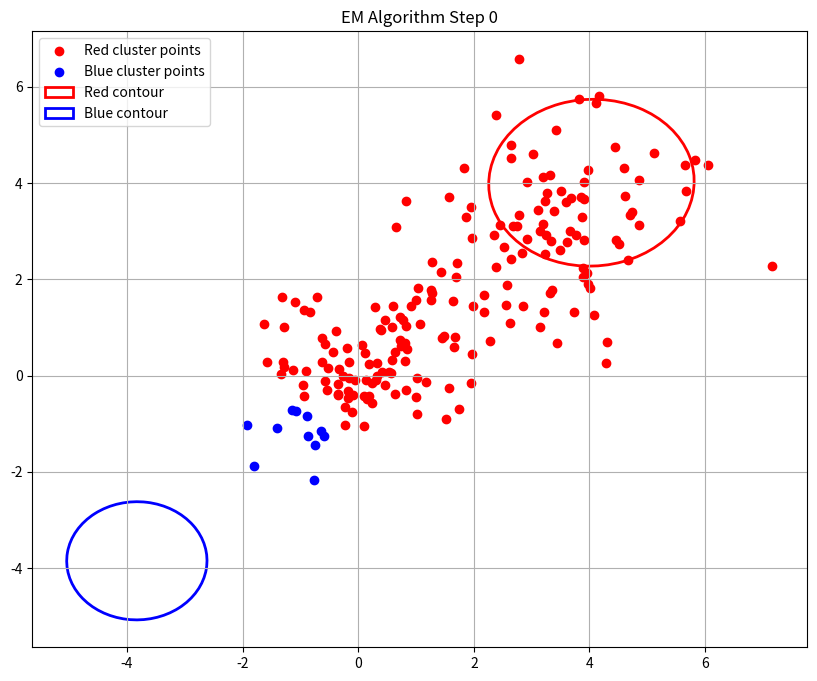
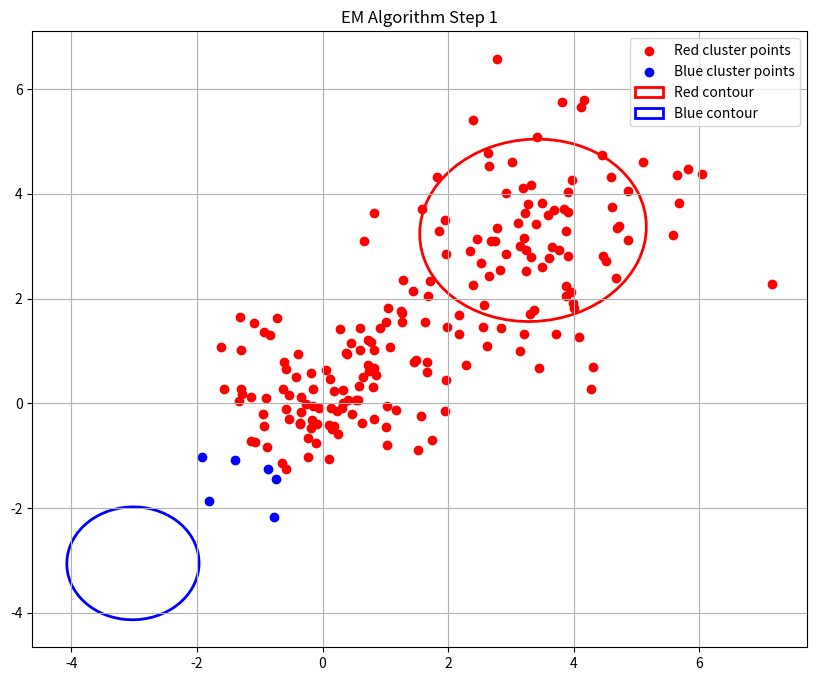
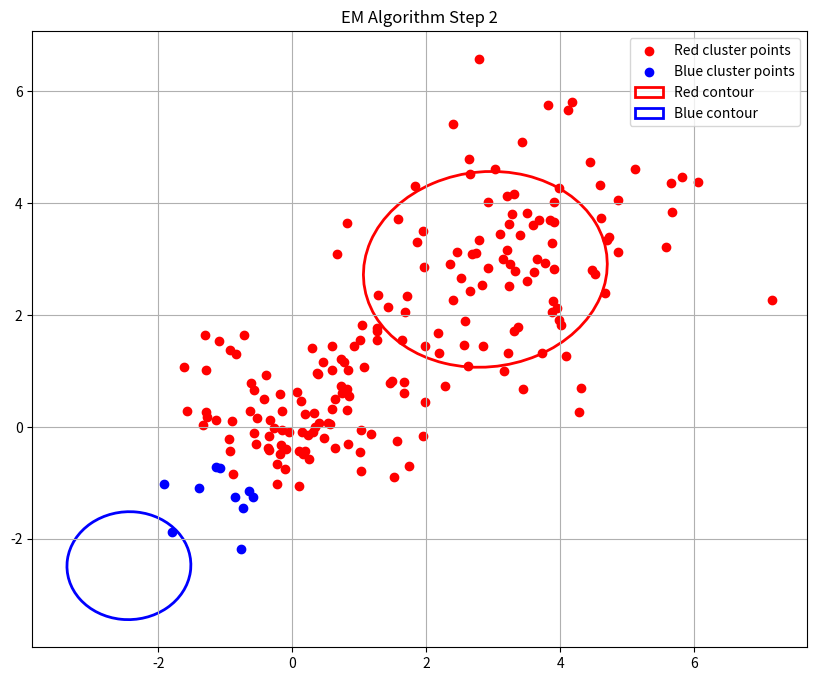
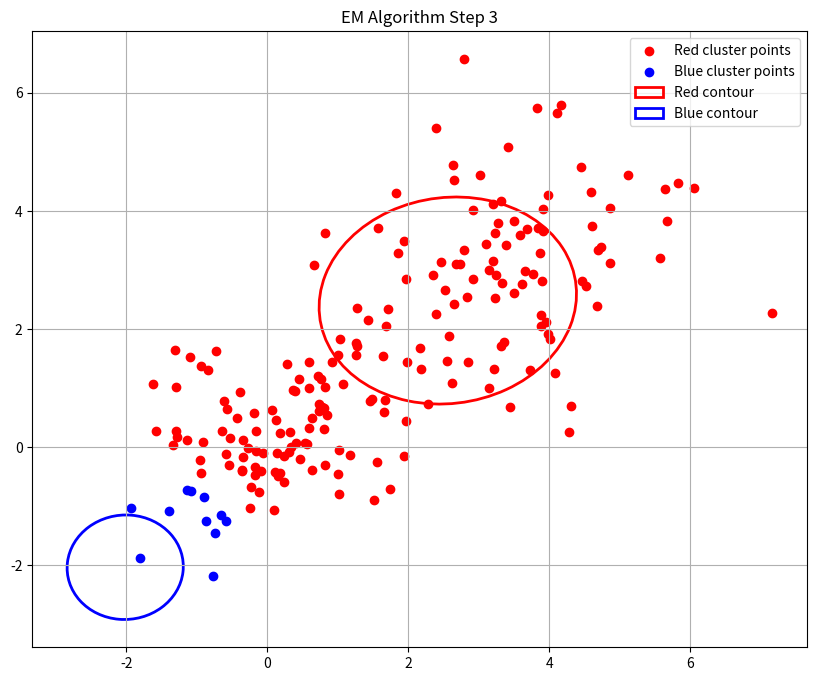
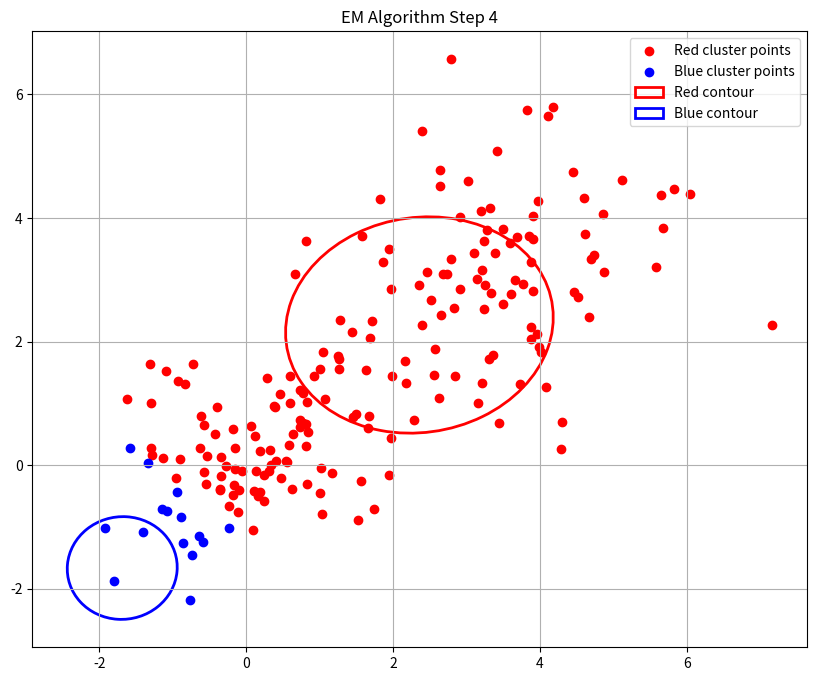
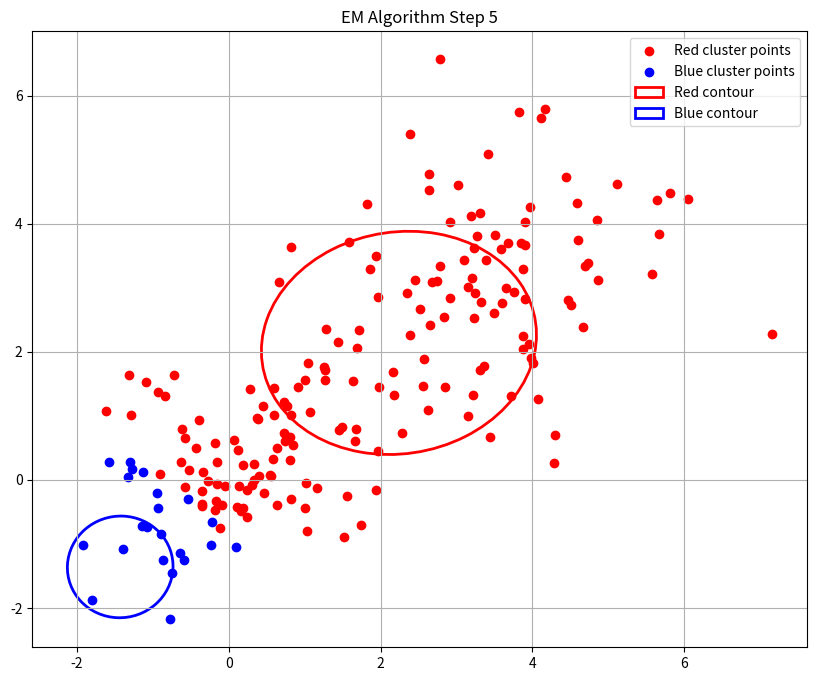
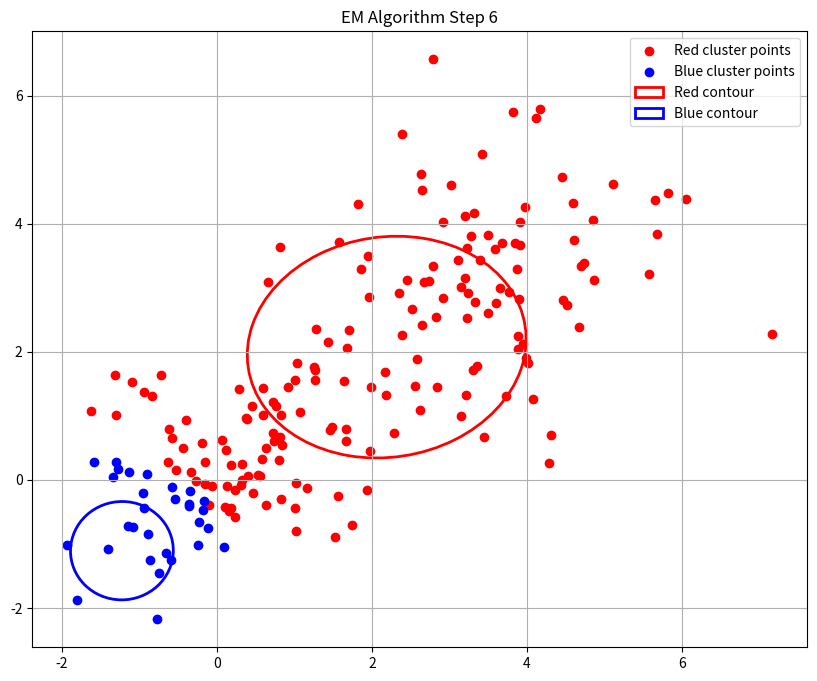
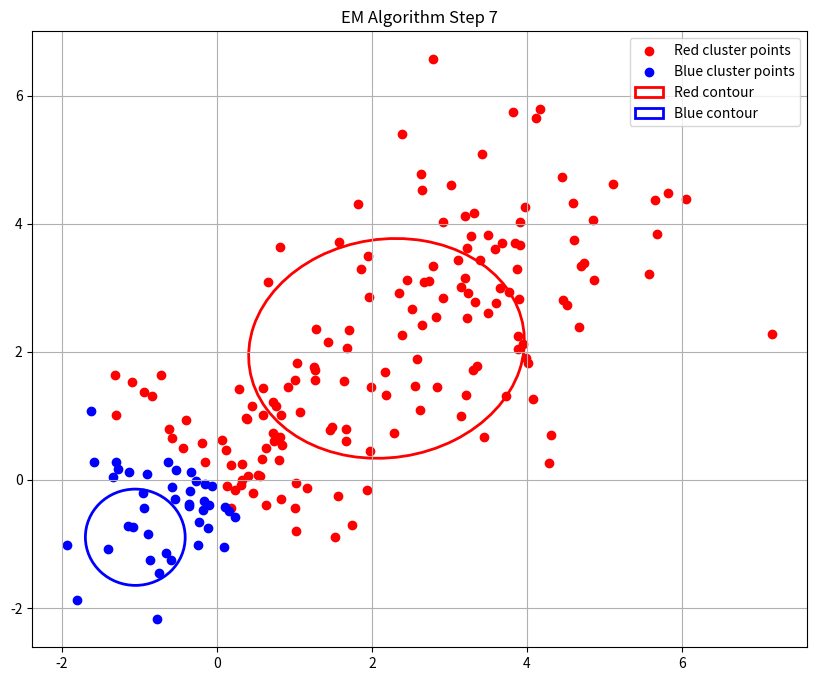
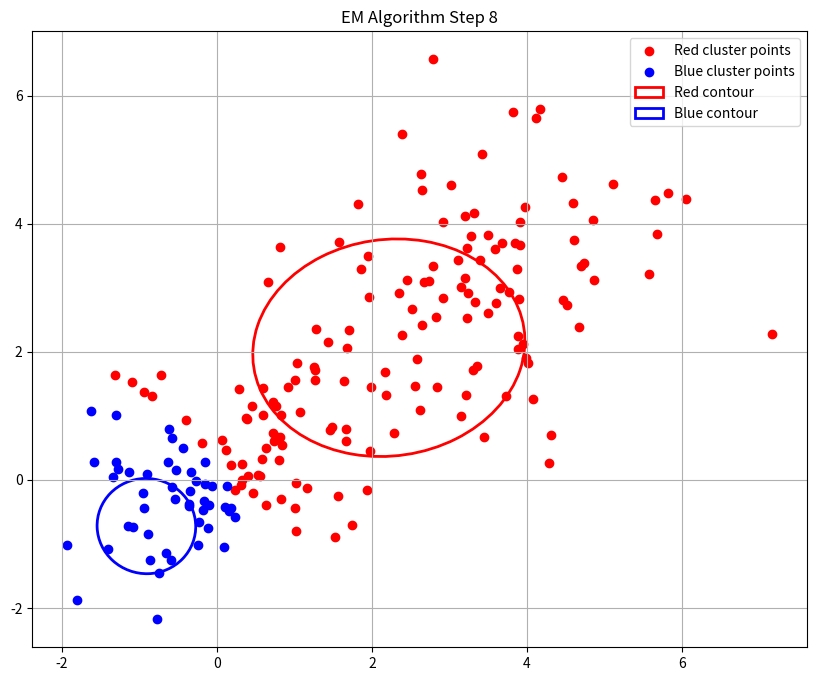
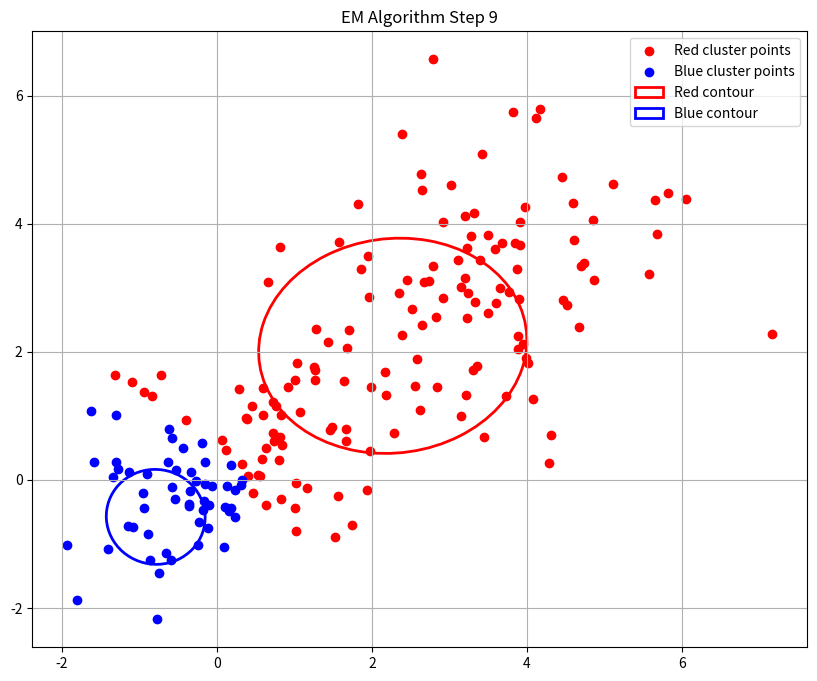
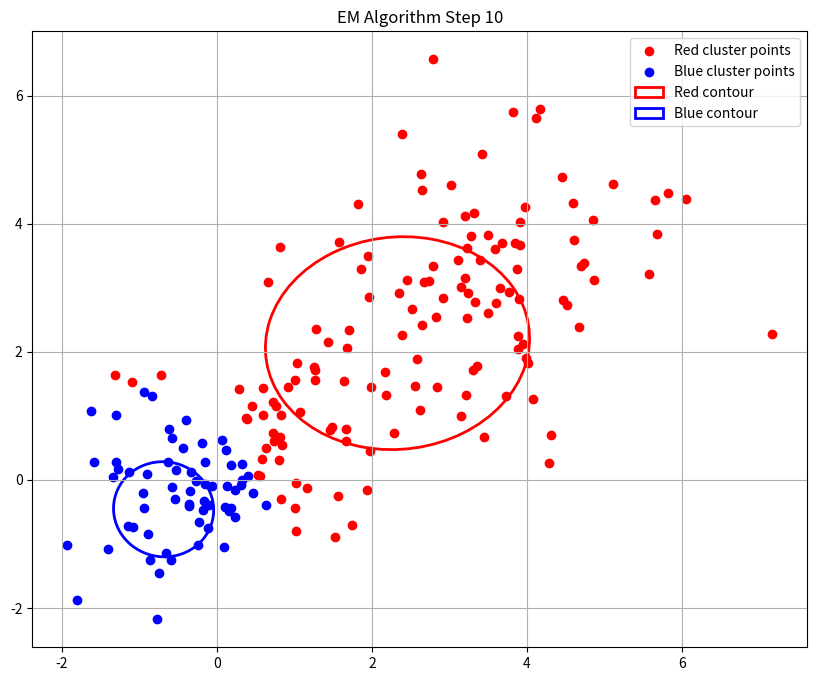
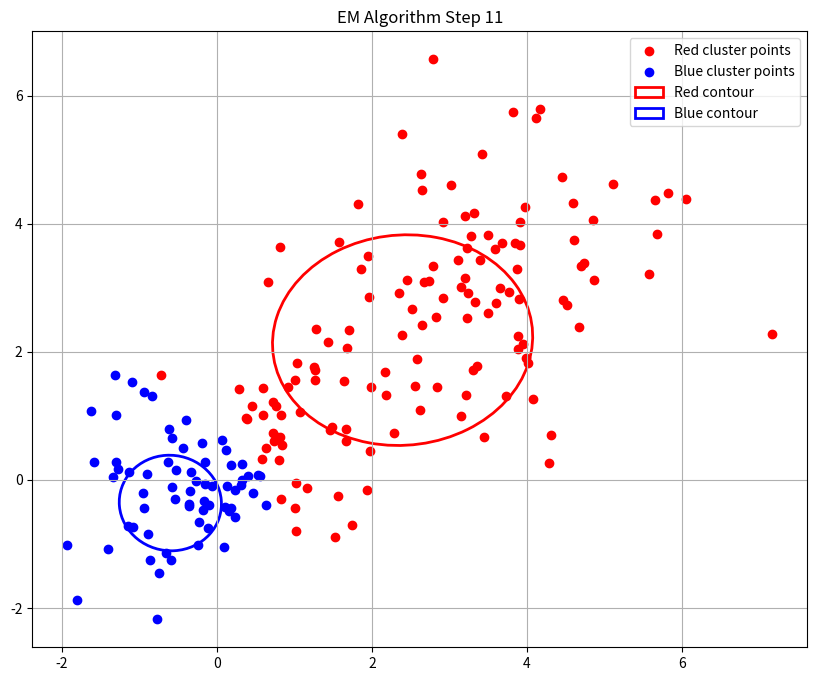
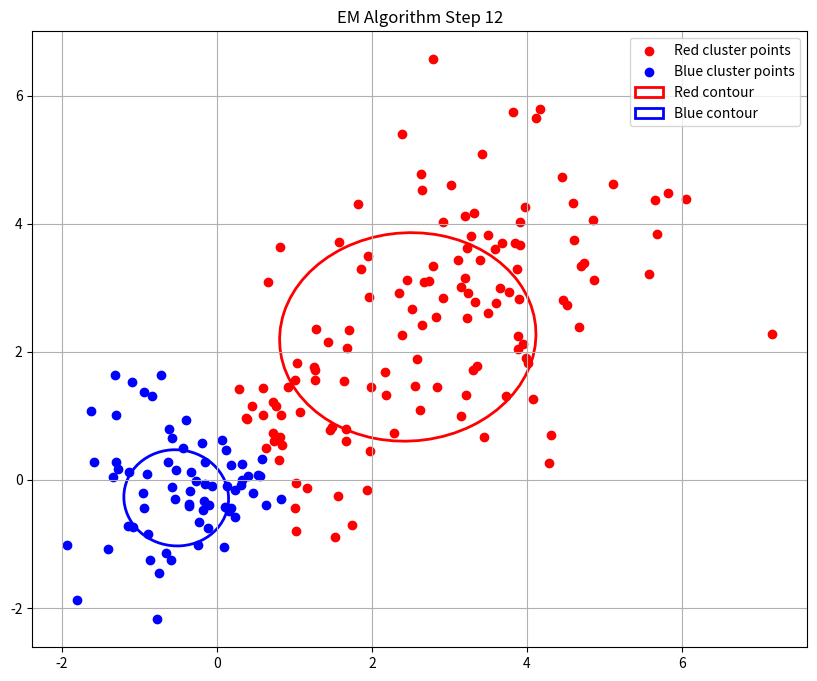
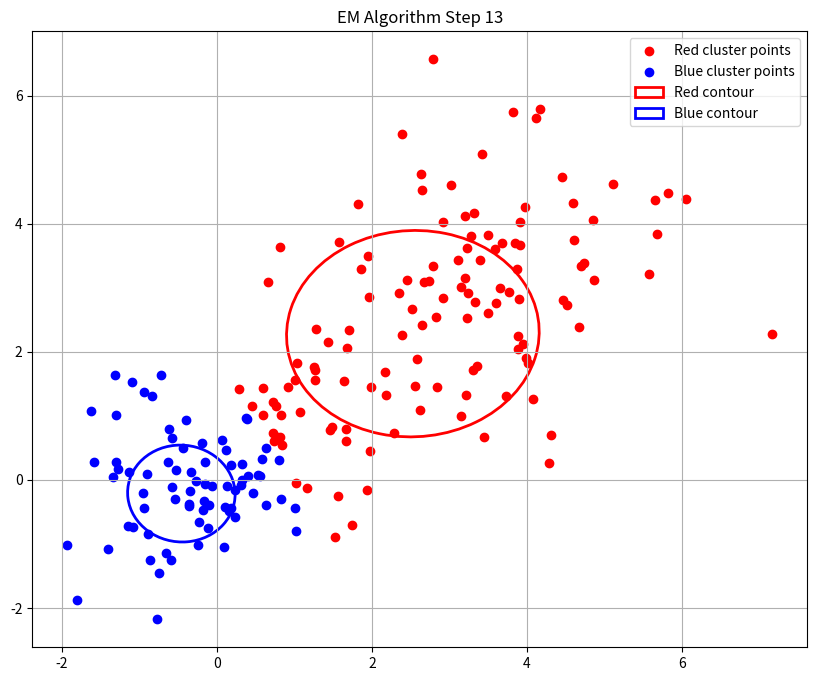
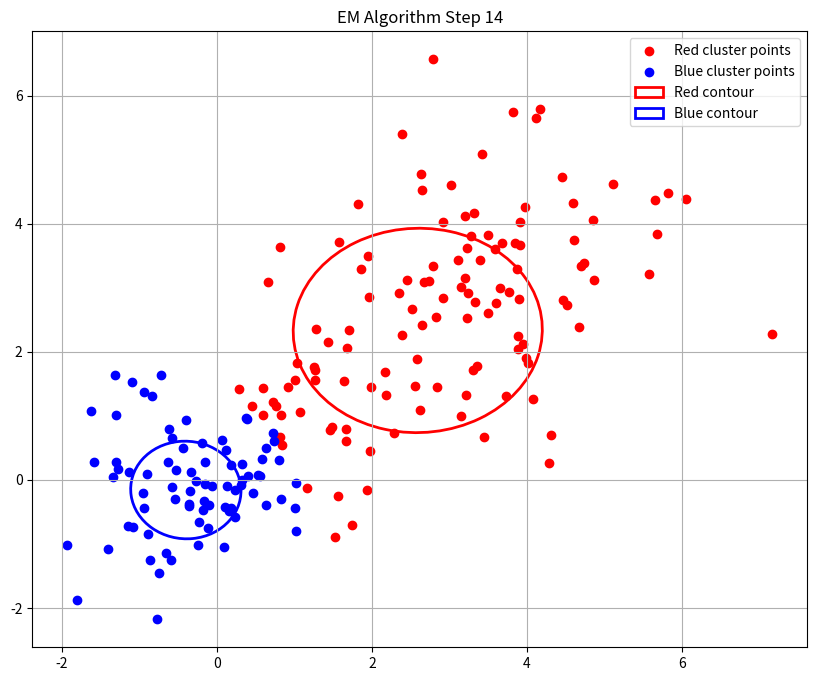
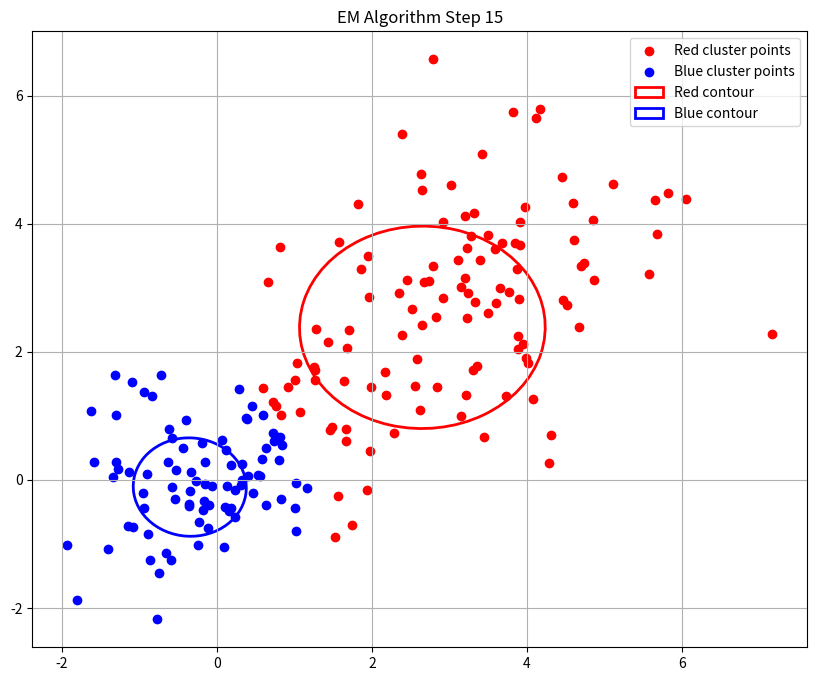

Here is the Python script that generated these plots, in order:
!pip install seaborn numpy

import numpy as np
from scipy import stats
from matplotlib.patches import Ellipse
import matplotlib.pyplot as plt

# Function to plot the current state of the EM algorithm
def plot_em_2d(red_mean, red_cov, blue_mean, blue_cov, red_dots, blue_dots, step):
    plt.figure(figsize=(10, 8))

    # Plot the points
    plt.scatter(red_dots[:, 0], red_dots[:, 1], c='red', label='Red cluster points')
    plt.scatter(blue_dots[:, 0], blue_dots[:, 1], c='blue', label='Blue cluster points')

    # Plot the Gaussian distributions for red cluster
    red_ellipse = Ellipse(
        xy=red_mean,
        width=2 * np.sqrt(red_cov[0, 0]),
        height=2 * np.sqrt(red_cov[1, 1]),
        angle=np.rad2deg(np.arctan2(red_cov[1, 0], red_cov[0, 0])),
        edgecolor='red',
        fc='None',
        lw=2,
        label='Red contour'
    )
    plt.gca().add_patch(red_ellipse)

    # Plot the Gaussian distributions for blue cluster
    blue_ellipse = Ellipse(
        xy=blue_mean,
        width=2 * np.sqrt(blue_cov[0, 0]),
        height=2 * np.sqrt(blue_cov[1, 1]),
        angle=np.rad2deg(np.arctan2(blue_cov[1, 0], blue_cov[0, 0])),
        edgecolor='blue',
        fc='None',
        lw=2,
        label='Blue contour'
    )
    plt.gca().add_patch(blue_ellipse)

    plt.title(f'EM Algorithm Step {step}')
    plt.legend()
    plt.grid(True)
    plt.show()

# Generate 2D data
np.random.seed(111)
red_mean_2d = np.array([0, 0])
blue_mean_2d = np.array([3, 3])  # Closer clusters for more overlap
red_cov_2d = np.array([[0.8, 0.2], [0.2, 0.8]])
blue_cov_2d = np.array([[1.5, 0.3], [0.3, 1.5]])

red_dots_2d = np.random.multivariate_normal(red_mean_2d, red_cov_2d, 100)
blue_dots_2d = np.random.multivariate_normal(blue_mean_2d, blue_cov_2d, 100)
purple_dots_2d = np.vstack((red_dots_2d, blue_dots_2d))

# Initial guesses
red_mean_guess_2d = np.array([5, 5])  # Far from true mean
blue_mean_guess_2d = np.array([-5, -5])  # Far from true mean
red_cov_guess_2d = np.array([[3, 0.5], [0.5, 3]])  # Random covariance
blue_cov_guess_2d = np.array([[2, -0.3], [-0.3, 2]])  # Random covariance

# Learning rate
learning_rate = 0.3

# EM algorithm for 2D data
for step in range(20):  # Run for fewer steps to observe evolution
    # E-step: calculate responsibilities
    red_likelihoods = stats.multivariate_normal.pdf(purple_dots_2d, mean=red_mean_guess_2d, cov=red_cov_guess_2d)
    blue_likelihoods = stats.multivariate_normal.pdf(purple_dots_2d, mean=blue_mean_guess_2d, cov=blue_cov_guess_2d)
    normalizing_constant = red_likelihoods + blue_likelihoods
    red_weights = red_likelihoods / normalizing_constant
    blue_weights = blue_likelihoods / normalizing_constant

    # Assign points to clusters based on maximum responsibility
    red_cluster = purple_dots_2d[red_weights > blue_weights]
    blue_cluster = purple_dots_2d[blue_weights >= red_weights]

    # M-step: update parameters with learning rate
    new_red_mean = np.sum(purple_dots_2d * red_weights[:, np.newaxis], axis=0) / np.sum(red_weights)
    new_blue_mean = np.sum(purple_dots_2d * blue_weights[:, np.newaxis], axis=0) / np.sum(blue_weights)
    new_red_cov = np.cov(purple_dots_2d.T, aweights=red_weights)
    new_blue_cov = np.cov(purple_dots_2d.T, aweights=blue_weights)

    red_mean_guess_2d = (1 - learning_rate) * red_mean_guess_2d + learning_rate * new_red_mean
    blue_mean_guess_2d = (1 - learning_rate) * blue_mean_guess_2d + learning_rate * new_blue_mean
    red_cov_guess_2d = (1 - learning_rate) * red_cov_guess_2d + learning_rate * new_red_cov
    blue_cov_guess_2d = (1 - learning_rate) * blue_cov_guess_2d + learning_rate * new_blue_cov

    # Plot the current state
    plot_em_2d(red_mean_guess_2d, red_cov_guess_2d, blue_mean_guess_2d, blue_cov_guess_2d, red_cluster, blue_cluster, step)


# 2D visualization of LR algorithm
# Generate sample data
np.random.seed(111)
X = 2 * np.random.rand(100, 1)
y = 4 + 3 * X + np.random.randn(100, 1)

# Add bias term (intercept) to X
X_b = np.c_[np.ones((100, 1)), X]

# Initialize parameters
theta = np.random.randn(2, 1)

# Learning rate
learning_rate = 0.1

# Number of iterations
n_iterations = 30

# Perform gradient descent
for iteration in range(n_iterations):
	gradients = 2/100 * X_b.T.dot(X_b.dot(theta) - y)
	theta = theta - learning_rate * gradients
	
	# Plot the data and the regression line
	plt.plot(X, y, "b.")
	plt.plot(X, X_b.dot(theta), "r-", linewidth=2, label=f"Step {iteration+1}")
	plt.xlabel("X")
	plt.ylabel("y")
	plt.title(f"Linear Regression Step {iteration+1}")
	plt.legend()
	plt.show()